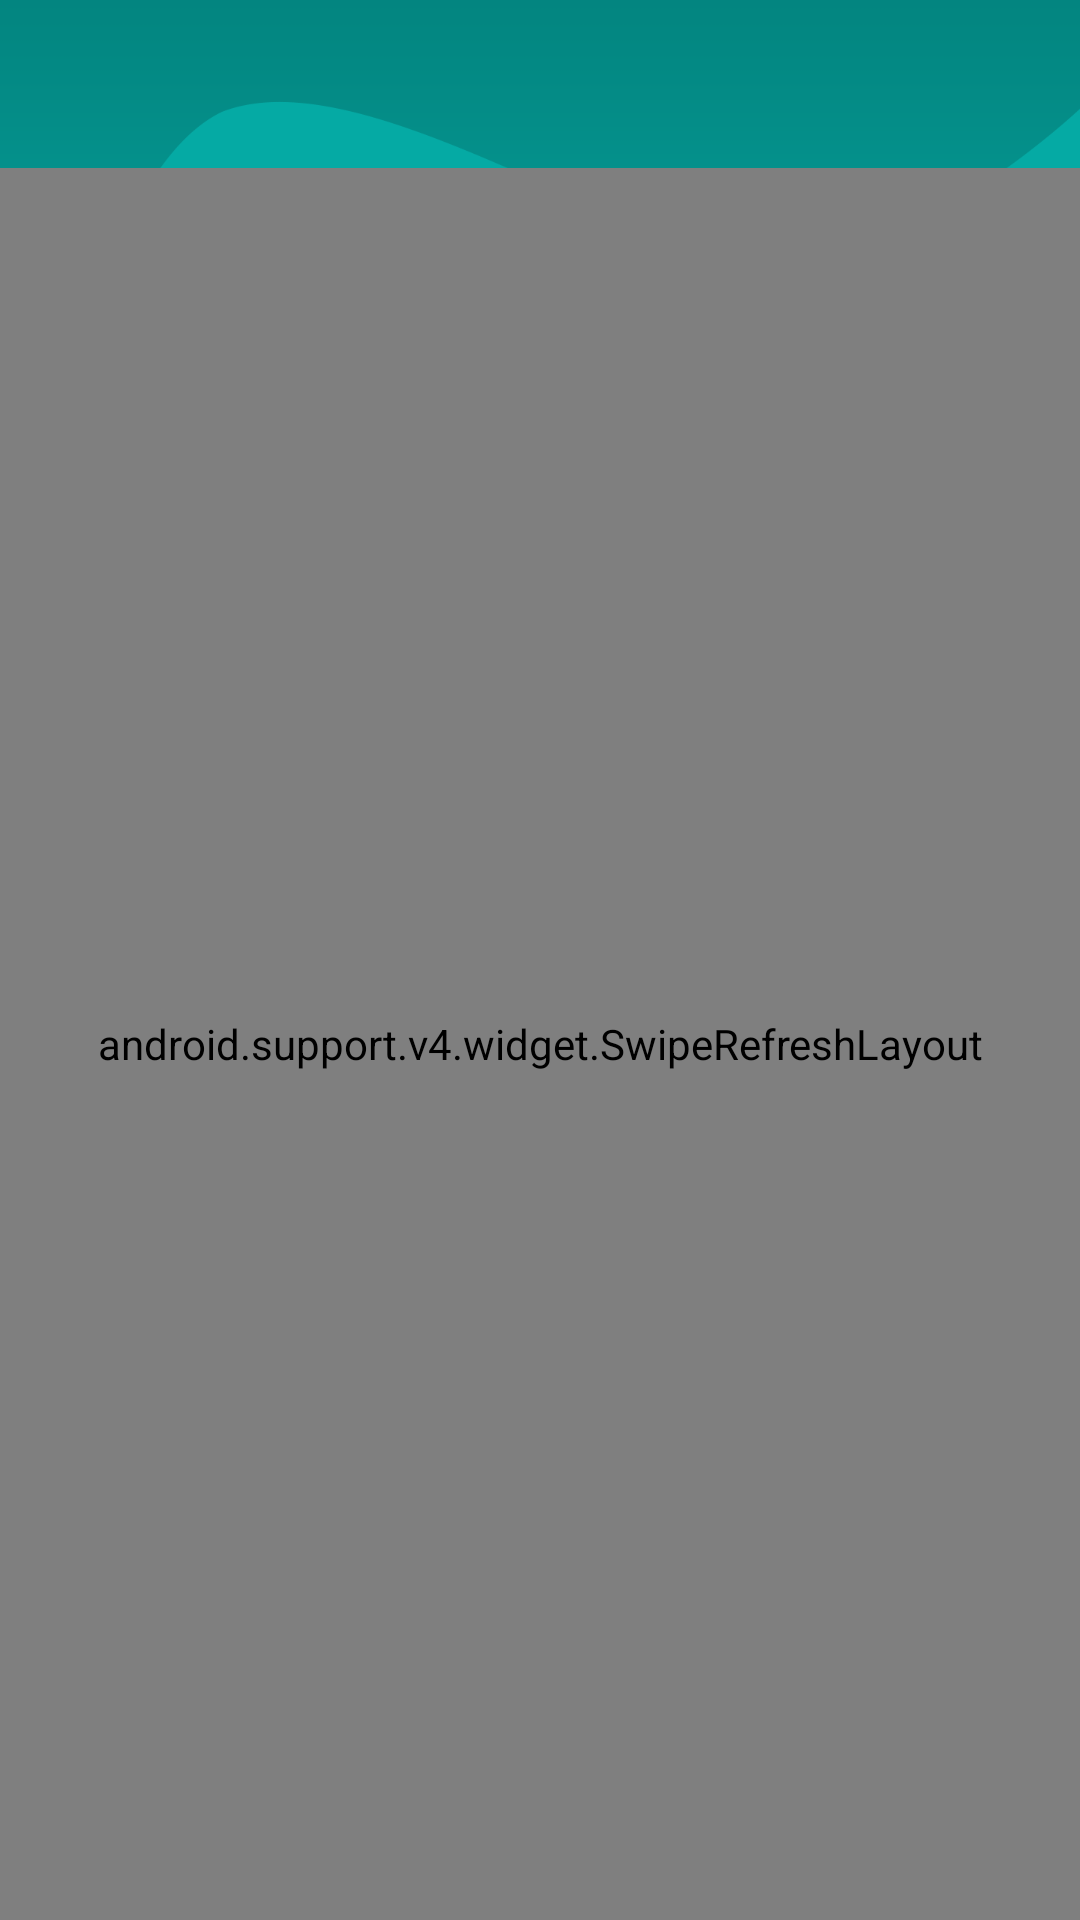

Reconstruct the res/layout file that produces this screen, plus the resources it refers to.
<!-- AndroidManifest.xml: application theme AppTheme -->
<!-- res/layout/activity_admin_reported_user.xml -->
<?xml version="1.0" encoding="utf-8"?>
<android.support.constraint.ConstraintLayout xmlns:android="http://schemas.android.com/apk/res/android"
    xmlns:app="http://schemas.android.com/apk/res-auto"
    xmlns:tools="http://schemas.android.com/tools"
    android:layout_width="match_parent"
    android:layout_height="match_parent"
    tools:context="com.brainyapps.simplyfree.activities.admin.AdminReportedUserActivity">

    
    <ImageView
        android:id="@+id/imageView"
        android:layout_width="match_parent"
        android:layout_height="wrap_content"
        android:src="@drawable/img_bg_toolbar_admin"
        android:scaleType="fitXY"/>

    
    <include
        layout="@layout/layout_admin_app_bar"
        android:layout_width="0dp"
        android:layout_height="wrap_content"
        app:layout_constraintLeft_toLeftOf="parent"
        app:layout_constraintRight_toRightOf="parent"/>

    <android.support.v4.widget.SwipeRefreshLayout
        xmlns:android="http://schemas.android.com/apk/res/android"
        android:id="@+id/swiperefresh"
        android:layout_width="0dp"
        android:layout_height="0dp"
        app:layout_constraintLeft_toLeftOf="parent"
        app:layout_constraintRight_toRightOf="parent"
        app:layout_constraintTop_toBottomOf="@id/toolbar"
        app:layout_constraintBottom_toBottomOf="parent">

        <RelativeLayout
            android:layout_width="match_parent"
            android:layout_height="match_parent"
            android:background="@color/colorBackground">

            <TextView
                android:id="@+id/text_empty_notice"
                android:layout_width="wrap_content"
                android:layout_height="wrap_content"
                android:layout_marginTop="@dimen/notice_top_margin"
                android:layout_centerHorizontal="true"
                android:text="There is no reported users yet"
                android:textColor="@color/colorGrey"
                android:visibility="gone"/>

            <android.support.v7.widget.RecyclerView
                android:id="@+id/list"
                android:scrollbars="vertical"
                android:layout_width="match_parent"
                android:layout_height="match_parent" />

        </RelativeLayout>

    </android.support.v4.widget.SwipeRefreshLayout>

</android.support.constraint.ConstraintLayout>
<!-- res/layout/layout_admin_app_bar.xml (included above) -->
<?xml version="1.0" encoding="utf-8"?>
<android.support.v7.widget.Toolbar
    xmlns:android="http://schemas.android.com/apk/res/android"
    xmlns:app="http://schemas.android.com/apk/res-auto"
    android:id="@+id/toolbar"
    android:layout_width="match_parent"
    app:theme="@style/ThemeOverlay.AppCompat.Dark.ActionBar"
    android:layout_height="?attr/actionBarSize"
    app:popupTheme="@style/ThemeOverlay.AppCompat.Light"
    android:background="?attr/selectableItemBackground">

    <TextView
        android:id="@+id/text_toolbar_title"
        android:layout_width="wrap_content"
        android:layout_height="wrap_content"
        android:layout_gravity="center_horizontal"
        android:text=""
        style="@style/TextAppearance.Widget.AppCompat.Toolbar.Title" />

</android.support.v7.widget.Toolbar>
<!-- resources referenced by this layout -->
<resources>
  <color name="colorBackground">#e5efef</color>
  <color name="colorGrey">#b0b0b0</color>
  <dimen name="notice_top_margin">50dp</dimen>
  <!-- drawable img_bg_toolbar_admin: png bitmap (drawable-xxxhdpi, 15475 bytes) -->
  <style name="AppTheme" parent="Theme.AppCompat.Light.NoActionBar">
          
          <item name="colorPrimary">@color/colorPrimary</item>
          <item name="colorPrimaryDark">@color/colorPrimaryDark</item>
          <item name="colorAccent">@color/colorAccent</item>
      </style>
  <color name="colorPrimary">#3F51B5</color>
  <color name="colorPrimaryDark">#303F9F</color>
  <color name="colorAccent">#FF4081</color>
</resources>
